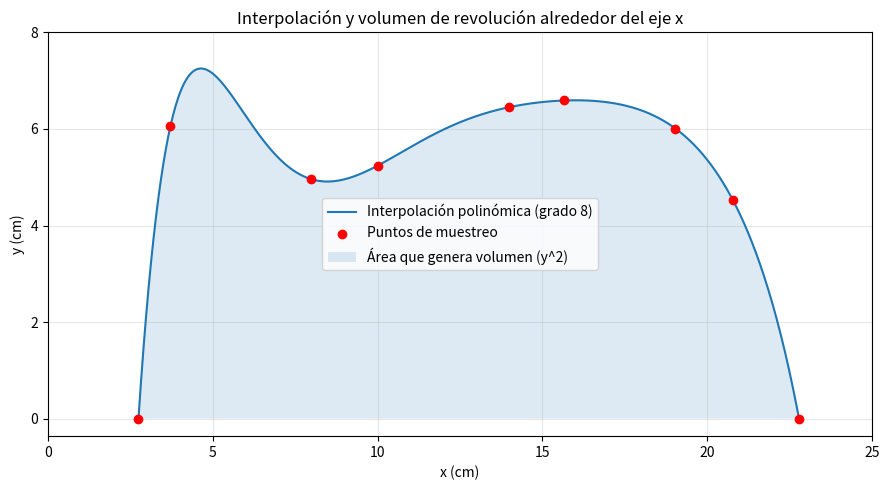

This figure's Python source:
import numpy as np
import matplotlib.pyplot as plt
from numpy.polynomial.legendre import leggauss

# ---------------------------
# 1) Datos e interpolación
# ---------------------------

# Puntos de muestreo (x, y)
puntos = np.array([
    (2.75, 0.00), (3.72, 6.06), (7.99, 4.96), (10.00, 5.24), (13.98, 6.45),
    (15.66, 6.59), (20.78, 4.52), (22.78, 0.00), (19.03, 6.01)
], dtype=float)

x = puntos[:, 0]
y = puntos[:, 1]
n = len(x)

# Matriz de Vandermonde para polinomio con base {1, x, x^2, ...}
A = np.zeros((n, n), dtype=float)
for i in range(n):
    for j in range(n):
        A[i, j] = x[i]**j

# Coeficientes c del polinomio p(x) = c0 + c1 x + c2 x^2 + ... + c8 x^8
c = np.linalg.solve(A, y)

# Evaluador del polinomio usando Horner (más estable numéricamente)
def p_eval(xv):
    xv = np.asarray(xv, dtype=float)
    # Horner requiere los coeficientes de mayor a menor grado
    coeffs = c[::-1]
    out = np.zeros_like(xv, dtype=float)
    for a in coeffs:
        out = out * xv + a
    return out

# ---------------------------
# 2) Volumen de revolución V = pi * ∫ [p(x)]^2 dx
# ---------------------------

a, b = float(np.min(x)), float(np.max(x))

# ---- Método A: Simpson compuesto (implementado) ----
def simpson_compuesto(fun, a, b, N=1000):
    """
    Simpson compuesto para integrar fun en [a,b].
    N debe ser par. Si no lo es, se incrementa en 1.
    """
    if N % 2 == 1:
        N += 1
    xs = np.linspace(a, b, N + 1)
    fx = fun(xs)
    h = (b - a) / N
    # Simpson: h/3 [f0 + fN + 4*(impares) + 2*(pares interiores)]
    S_odd = np.sum(fx[1:-1:2])
    S_even = np.sum(fx[2:-1:2])
    return (h / 3.0) * (fx[0] + fx[-1] + 4.0 * S_odd + 2.0 * S_even)

def integrando(xv):
    return p_eval(xv)**2

V_simpson = np.pi * simpson_compuesto(integrando, a, b, N=2000)  # malla densa

# ---- Método B: Cuadratura de Gauss-Legendre ----
def gauss_legendre(fun, a, b, n_nodes=32):
    """
    Integra fun en [a,b] con n_nodes puntos de Gauss-Legendre.
    """
    xi, wi = leggauss(n_nodes)               # nodos y pesos en [-1,1]
    # cambio de variable: x = (b-a)/2 * xi + (a+b)/2
    xm = 0.5 * (a + b)
    xr = 0.5 * (b - a)
    xg = xm + xr * xi
    return xr * np.sum(wi * fun(xg))

V_gauss = np.pi * gauss_legendre(integrando, a, b, n_nodes=40)

# ---------------------------
# 3) Errores relativos
# ---------------------------
V_exp = 2200.0  # ml = cm^3
err_simpson = abs((V_simpson - V_exp) / V_exp) * 100.0
err_gauss   = abs((V_gauss   - V_exp) / V_exp) * 100.0

print(f"Intervalo de integración: [{a:.2f}, {b:.2f}]")
print(f"Volumen (Simpson compuesto): {V_simpson:.3f} ml")
print(f"Error relativo (Simpson):    {err_simpson:.3f} %")
print()
print(f"Volumen (Gauss-Legendre):    {V_gauss:.3f} ml")
print(f"Error relativo (Gauss):      {err_gauss:.3f} %")

# ---------------------------
# 4) Gráfica de la interpolación
# ---------------------------
x_eval = np.linspace(a, b, 800)
y_eval = p_eval(x_eval)

plt.figure(figsize=(9,5))
plt.plot(x_eval, y_eval, label="Interpolación polinómica (grado 8)")
plt.scatter(x, y, color="red", zorder=3, label="Puntos de muestreo")
plt.fill_between(x_eval, 0, y_eval, alpha=0.15, label="Área que genera volumen (y^2)")
plt.xlabel("x (cm)")
plt.ylabel("y (cm)")
plt.title("Interpolación y volumen de revolución alrededor del eje x")
plt.xticks(np.arange(0, max(x_eval) + 5, 5))
plt.yticks(np.arange(max(0, np.min(y_eval) - 2), np.max(y_eval) + 2, 2))
plt.grid(True, alpha=0.3)
plt.legend()
plt.tight_layout()
plt.show()
